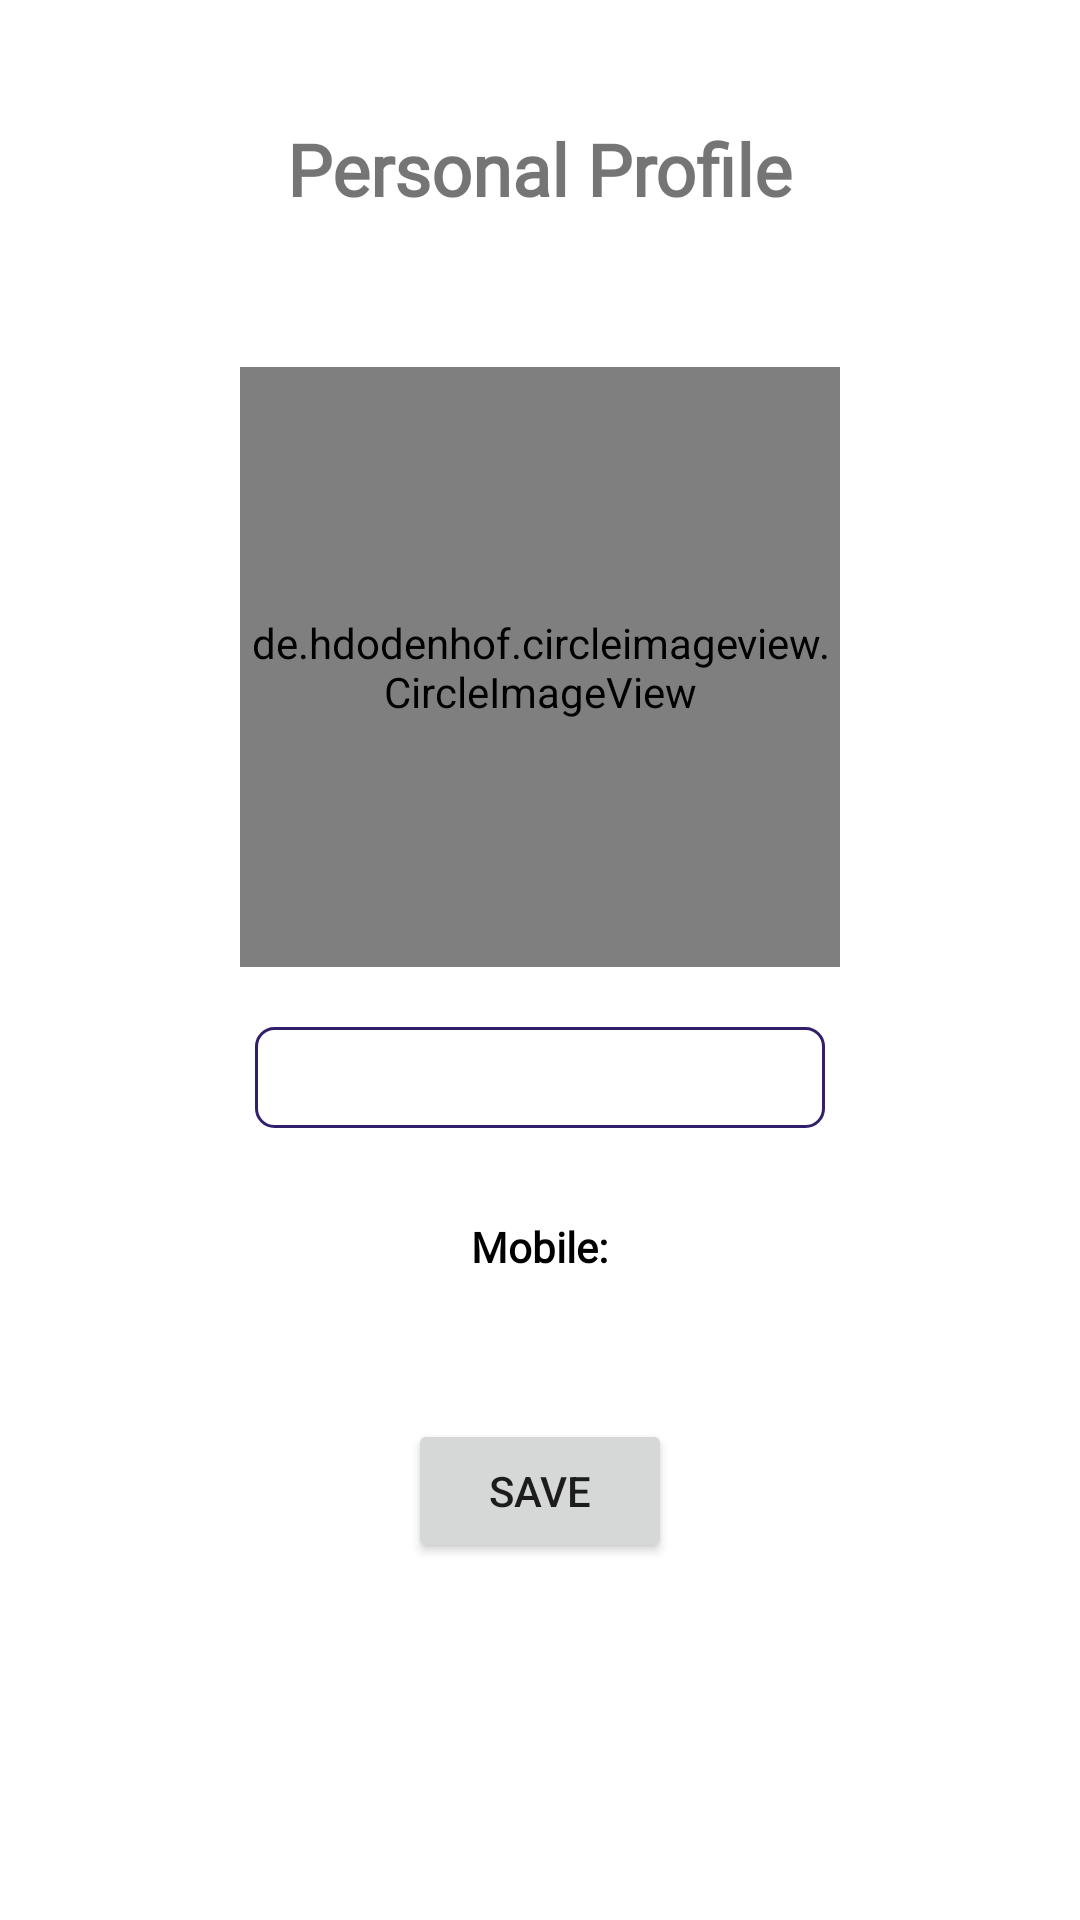

Android layout source for this screen:
<!-- AndroidManifest.xml: activity theme Theme.Ride2 -->
<!-- res/layout/activity_customer_personal_info.xml -->
<?xml version="1.0" encoding="utf-8"?>
<LinearLayout xmlns:android="http://schemas.android.com/apk/res/android"
    xmlns:app="http://schemas.android.com/apk/res-auto"
    xmlns:tools="http://schemas.android.com/tools"
    android:layout_width="match_parent"
    android:layout_height="match_parent"
    android:orientation="vertical"
    tools:context=".CustomerPersonalInfoActivity">
    <TextView
        android:visibility="gone"
        android:id="@+id/emailNotVerified"
        android:layout_width="wrap_content"
        android:layout_height="wrap_content"
        android:fontFamily="@font/poppins"
        android:text="Email Not Verified !"
        android:textColor="#F44336"
        android:textAlignment="center"
        android:layout_gravity="center"
        android:layout_marginTop="10dp"
        android:layout_marginBottom="10dp"
        android:textSize="24sp"
        android:textStyle="bold"
        />
    <Button
        android:visibility="gone"
        android:id="@+id/verifyEmailId"
        android:layout_width="wrap_content"
        android:layout_height="wrap_content"
        android:textColor="@color/black"
        android:backgroundTint="#D1D1D1"
        android:layout_gravity="center"
        android:text="Verify Now"
        />
    <TextView
        android:id="@+id/textView6"
        android:layout_width="wrap_content"
        android:layout_height="wrap_content"
        android:fontFamily="@font/poppins"
        android:text="Personal Profile"
        android:textAlignment="center"
        android:layout_gravity="center"
        android:layout_marginTop="40dp"
        android:layout_marginBottom="30dp"
        android:textSize="24sp"
        android:textStyle="bold"
        />
    <LinearLayout
        android:layout_width="match_parent"
        android:layout_height="wrap_content"
        android:orientation="vertical"
        android:gravity="center"
        >
        <de.hdodenhof.circleimageview.CircleImageView
            android:id="@+id/customerProfileImage"
            android:layout_width="200dp"
            android:layout_height="200dp"
            android:layout_marginTop="20dp"
            android:layout_marginBottom="20dp"
            android:scaleType="centerCrop"
            android:src="@drawable/undraw_male_avatar_323b"
            />

        <EditText
            android:id="@+id/customerProfileName"
            android:layout_width="wrap_content"
            android:layout_height="wrap_content"
            android:background="@drawable/editbg"
            android:ems="10"
            android:fontFamily="@font/poppins"
            android:textStyle="bold"
            android:textColor="@color/black"
            android:layout_marginBottom="30dp"
            android:inputType="textPersonName"
            android:padding="6dp"
            android:textSize="16sp"
            />

        <TextView
            android:id="@+id/customerMobileNo"
            android:layout_width="wrap_content"
            android:layout_height="wrap_content"
            android:layout_marginBottom="48dp"
            android:fontFamily="@font/poppins"
            android:text="Mobile:"
            android:textColor="@color/black"
            android:textStyle="bold"
            />

        <Button
            android:id="@+id/saveBtn"
            android:layout_width="wrap_content"
            android:layout_height="wrap_content"
            android:text="Save"
            android:layout_marginBottom="40dp"
            />

    </LinearLayout>




</LinearLayout>
<!-- resources referenced by this layout -->
<resources>
  <color name="black">#FF000000</color>
  <!-- drawable editbg (drawable) -->
  <?xml version="1.0" encoding="utf-8"?>
  <shape xmlns:android="http://schemas.android.com/apk/res/android">
  
      <stroke android:color="#321E6B"
          android:width="1dp"
          />
      <corners android:radius="6dp"/>
  
  </shape>
  <style name="Theme.Ride2" parent="Theme.MaterialComponents.Light.NoActionBar">
          
          <item name="colorPrimary">@color/purple_500</item>
          <item name="colorPrimaryVariant">@color/purple_700</item>
          <item name="colorOnPrimary">@color/white</item>
          
          <item name="colorSecondary">@color/teal_200</item>
          <item name="colorSecondaryVariant">@color/teal_700</item>
          <item name="colorOnSecondary">@color/black</item>
          
          <item name="android:statusBarColor" tools:targetApi="l">?attr/colorPrimaryVariant</item>
          
      </style>
  <color name="purple_500">#FF6200EE</color>
  <color name="purple_700">#FF3700B3</color>
  <color name="white">#FFFFFFFF</color>
  <color name="teal_200">#FF03DAC5</color>
  <color name="teal_700">#FF018786</color>
</resources>
